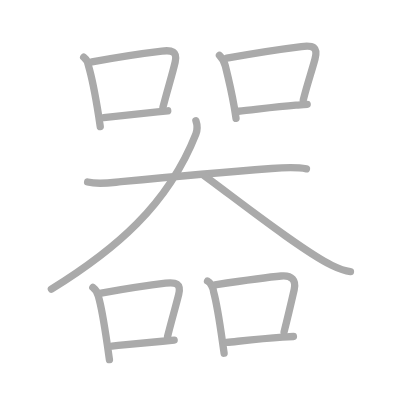
t = 0.00 s
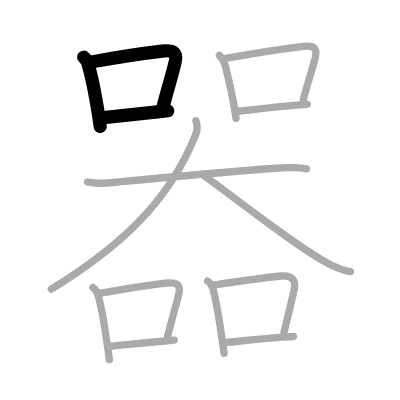
t = 3.00 s
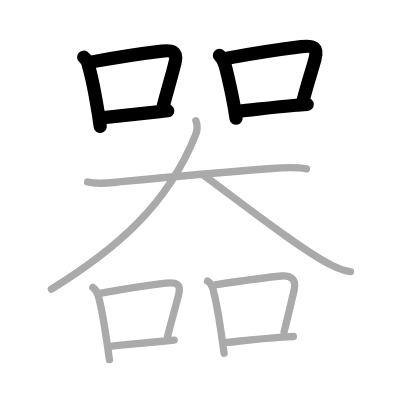
t = 6.00 s
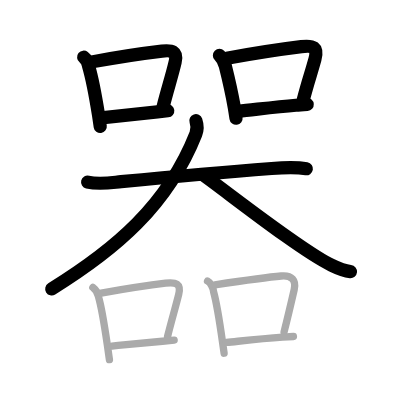
t = 9.00 s
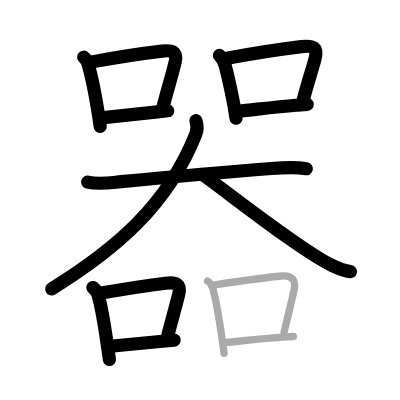
t = 12.00 s
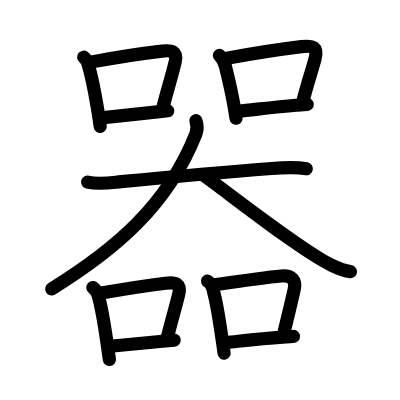
t = 15.00 s

The animated SVG that drew these frames (rendered in a browser with its animation timeline set to each time). Animation: 15 SMIL elements (animate=15); one cycle of 15.00 s.

<?xml version="1.0" standalone="no"?>
<!DOCTYPE svg PUBLIC "-//W3C//DTD SVG 1.1//EN"   "http://www.w3.org/Graphics/SVG/1.1/DTD/svg11.dtd">
<svg width="400px" height="400px"  version="1.1" xmlns="http://www.w3.org/2000/svg">
  <defs>
    <marker id="Triangle" viewBox="0 0 10 10" refX="0" refY="5" markerUnits="strokeWidth" markerWidth="3" style="stroke-opacity:0%;fill:#aaaaaa;" markerHeight="2" orient="auto">
      <path d="M 0 0 L 10 5 L 0 10 z" />
    </marker>
    
    <marker id="Arrow" viewBox="0 0 10 10" refX="5" refY="5" markerUnits="strokeWidth" markerWidth="1.8" style="stroke-opacity:0%;fill:#770000;" markerHeight="2" orient="auto">
      <path d="M 0 4 L 6 4 L 4 1 L 10 5 L 4 9 L 6 6 L 0 6 z" />
        <circle cx="5" cy="5" r="5" />
      </marker>
    
    <marker id="TriangleRed" viewBox="0 0 10 10" refX="0" refY="5" markerUnits="strokeWidth" markerWidth="3" style="stroke-opacity:0%;fill:#CC0000;" markerHeight="2" orient="auto">
      <path d="M 0 0 L 10 5 L 0 10 z" />
    </marker>
    
    <marker id="ArrowRed" viewBox="0 0 10 10" refX="5" refY="5" markerUnits="strokeWidth" markerWidth="1.8" style="stroke-opacity:0%;fill:#CC0000;" markerHeight="2" orient="auto">
      <path d="M 0 4 L 6 4 L 4 1 L 10 5 L 4 9 L 6 6 L 0 6 z" />
        <circle cx="5" cy="5" r="5" />
      </marker>
    
  </defs>
  
  <path style="fill:#ffffff; fill-opacity:100%; fill-rule:evenodd; stroke-width:0;" d="M 0 0 L 400px 0 L 400px 400px L 0 400px L 0 0" />

  <g transform="scale(3.6697247706422 3.6697247706422)">
<path style="fill:none; fill-opacity:0%; fill-rule:evenodd; stroke:#aaaaaa; stroke-opacity:100%; stroke-width: 1.5pt; stroke-linejoin:round; stroke-linecap:round;" d="M22.8 15.59c0.76 0.61 1.2 1.4 1.33 2.37c0.94 3.23 1.96 8.62 2.72 13.4c0.17 1.09 0.33 2.15 0.47 3.14"></path>
<path style="fill:none; fill-opacity:0%; fill-rule:evenodd; stroke:#aaaaaa; stroke-opacity:100%; stroke-width: 1.5pt; stroke-linejoin:round; stroke-linecap:round;" d="M25.06 16.86c7.67-1.42 14.62-2.42 19.07-2.94c2.67-0.31 4.29 0.04 3.6 2.99c-0.85 3.66-2.09 7.45-3.32 12.3"></path>
<path style="fill:none; fill-opacity:0%; fill-rule:evenodd; stroke:#aaaaaa; stroke-opacity:100%; stroke-width: 1.5pt; stroke-linejoin:round; stroke-linecap:round;" d="M28.24 32.06c4.29-0.43 9.05-0.94 14.66-1.56c0.92-0.1 1.85-0.21 2.81-0.31"></path>
<path style="fill:none; fill-opacity:0%; fill-rule:evenodd; stroke:#aaaaaa; stroke-opacity:100%; stroke-width: 1.5pt; stroke-linejoin:round; stroke-linecap:round;" d="M59.8 15.09c0.74 0.74 1.37 1.95 1.61 2.9c0.87 3.49 1.71 7.11 2.41 11.1c0.18 1.03 0.34 2.08 0.5 3.16"></path>
<path style="fill:none; fill-opacity:0%; fill-rule:evenodd; stroke:#aaaaaa; stroke-opacity:100%; stroke-width: 1.5pt; stroke-linejoin:round; stroke-linecap:round;" d="M61.81 15.86c7.04-1.29 15.47-2.56 20.32-3.16c3.18-0.39 4.6 0.09 3.69 3.45c-0.93 3.43-2 6.44-3.17 11.05"></path>
<path style="fill:none; fill-opacity:0%; fill-rule:evenodd; stroke:#aaaaaa; stroke-opacity:100%; stroke-width: 1.5pt; stroke-linejoin:round; stroke-linecap:round;" d="M64.99 30.31c4.24-0.42 9.85-1.16 15.64-1.64c1.02-0.09 2.05-0.16 3.08-0.23"></path>
<path style="fill:none; fill-opacity:0%; fill-rule:evenodd; stroke:#aaaaaa; stroke-opacity:100%; stroke-width: 1.5pt; stroke-linejoin:round; stroke-linecap:round;" d="M23.88 49.61c3.08 0.74 6.03 0.21 9.13-0.1c13-1.26 28.75-2.67 41-3.6c3.18-0.24 6.62-0.42 9.5 0.08"></path>
<path style="fill:none; fill-opacity:0%; fill-rule:evenodd; stroke:#aaaaaa; stroke-opacity:100%; stroke-width: 1.5pt; stroke-linejoin:round; stroke-linecap:round;" d="M53.38 32.88c0.37 1.09 0.49 2.39-0.01 3.64C45.62 56.12 31.25 68.12 14 78.79"></path>
<path style="fill:none; fill-opacity:0%; fill-rule:evenodd; stroke:#aaaaaa; stroke-opacity:100%; stroke-width: 1.5pt; stroke-linejoin:round; stroke-linecap:round;" d="M55.5 47.75c8.37 6.09 26.51 20.45 34.87 24.53c2.84 1.39 3.83 1.59 5.13 1.72"></path>
<path style="fill:none; fill-opacity:0%; fill-rule:evenodd; stroke:#aaaaaa; stroke-opacity:100%; stroke-width: 1.5pt; stroke-linejoin:round; stroke-linecap:round;" d="M25.3 78.34c0.73 0.58 1.41 1.59 1.54 2.51c0.9 3.1 1.72 8.42 2.41 13.17c0.2 1.4 0.39 2.76 0.57 3.99"></path>
<path style="fill:none; fill-opacity:0%; fill-rule:evenodd; stroke:#aaaaaa; stroke-opacity:100%; stroke-width: 1.5pt; stroke-linejoin:round; stroke-linecap:round;" d="M27.56 79.86c6.88-1.2 13.24-2.17 17.56-2.69c2.8-0.34 4.32 0.1 3.56 3.12c-0.84 3.38-1.82 6.65-3.02 11.4"></path>
<path style="fill:none; fill-opacity:0%; fill-rule:evenodd; stroke:#aaaaaa; stroke-opacity:100%; stroke-width: 1.5pt; stroke-linejoin:round; stroke-linecap:round;" d="M30.49 94.31c4.23-0.42 8.21-0.8 13.78-1.32c1.01-0.09 2.07-0.19 3.19-0.3"></path>
<path style="fill:none; fill-opacity:0%; fill-rule:evenodd; stroke:#aaaaaa; stroke-opacity:100%; stroke-width: 1.5pt; stroke-linejoin:round; stroke-linecap:round;" d="M56.55 76.59c0.82 0.41 1.54 1.81 1.65 2.89c0.94 3.41 1.78 9.07 2.46 13.89c0.14 1.01 0.28 1.97 0.41 2.88"></path>
<path style="fill:none; fill-opacity:0%; fill-rule:evenodd; stroke:#aaaaaa; stroke-opacity:100%; stroke-width: 1.5pt; stroke-linejoin:round; stroke-linecap:round;" d="M58.56 77.61c7.59-1.12 14.01-2.04 18.07-2.4c2.95-0.26 4.12 1.16 3.54 3.7c-0.78 3.39-1.57 6.83-2.76 11.54"></path>
<path style="fill:none; fill-opacity:0%; fill-rule:evenodd; stroke:#aaaaaa; stroke-opacity:100%; stroke-width: 1.5pt; stroke-linejoin:round; stroke-linecap:round;" d="M61.74 93.31c4.31-0.43 9.2-1 15.26-1.43c0.96-0.07 1.94-0.13 2.96-0.19"></path>

<path style="fill:none; fill-opacity:0%; fill-rule:evenodd; stroke:#000000; stroke-opacity:100%; stroke-width: 2.7pt; stroke-linejoin:round; stroke-linecap:round;" d="M22.8 15.59c0.76 0.61 1.2 1.4 1.33 2.37c0.94 3.23 1.96 8.62 2.72 13.4c0.17 1.09 0.33 2.15 0.47 3.14" pathLength="100" stroke-dashoffset="100" stroke-dasharray="100 105"><animate id="dashAnim1" attributeName="stroke-dashoffset" from="100" to="0" dur="1s" calcMode="linear" fill="freeze"/></path>
<path style="fill:none; fill-opacity:0%; fill-rule:evenodd; stroke:#000000; stroke-opacity:100%; stroke-width: 2.7pt; stroke-linejoin:round; stroke-linecap:round;" d="M25.06 16.86c7.67-1.42 14.62-2.42 19.07-2.94c2.67-0.31 4.29 0.04 3.6 2.99c-0.85 3.66-2.09 7.45-3.32 12.3" pathLength="100" stroke-dashoffset="100" stroke-dasharray="100 105"><animate id="dashAnim2" attributeName="stroke-dashoffset" from="100" to="0" dur="1s" calcMode="linear" begin="dashAnim1.end" fill="freeze"/></path>
<path style="fill:none; fill-opacity:0%; fill-rule:evenodd; stroke:#000000; stroke-opacity:100%; stroke-width: 2.7pt; stroke-linejoin:round; stroke-linecap:round;" d="M28.24 32.06c4.29-0.43 9.05-0.94 14.66-1.56c0.92-0.1 1.85-0.21 2.81-0.31" pathLength="100" stroke-dashoffset="100" stroke-dasharray="100 105"><animate id="dashAnim3" attributeName="stroke-dashoffset" from="100" to="0" dur="1s" calcMode="linear" begin="dashAnim2.end" fill="freeze"/></path>
<path style="fill:none; fill-opacity:0%; fill-rule:evenodd; stroke:#000000; stroke-opacity:100%; stroke-width: 2.7pt; stroke-linejoin:round; stroke-linecap:round;" d="M59.8 15.09c0.74 0.74 1.37 1.95 1.61 2.9c0.87 3.49 1.71 7.11 2.41 11.1c0.18 1.03 0.34 2.08 0.5 3.16" pathLength="100" stroke-dashoffset="100" stroke-dasharray="100 105"><animate id="dashAnim4" attributeName="stroke-dashoffset" from="100" to="0" dur="1s" calcMode="linear" begin="dashAnim3.end" fill="freeze"/></path>
<path style="fill:none; fill-opacity:0%; fill-rule:evenodd; stroke:#000000; stroke-opacity:100%; stroke-width: 2.7pt; stroke-linejoin:round; stroke-linecap:round;" d="M61.81 15.86c7.04-1.29 15.47-2.56 20.32-3.16c3.18-0.39 4.6 0.09 3.69 3.45c-0.93 3.43-2 6.44-3.17 11.05" pathLength="100" stroke-dashoffset="100" stroke-dasharray="100 105"><animate id="dashAnim5" attributeName="stroke-dashoffset" from="100" to="0" dur="1s" calcMode="linear" begin="dashAnim4.end" fill="freeze"/></path>
<path style="fill:none; fill-opacity:0%; fill-rule:evenodd; stroke:#000000; stroke-opacity:100%; stroke-width: 2.7pt; stroke-linejoin:round; stroke-linecap:round;" d="M64.99 30.31c4.24-0.42 9.85-1.16 15.64-1.64c1.02-0.09 2.05-0.16 3.08-0.23" pathLength="100" stroke-dashoffset="100" stroke-dasharray="100 105"><animate id="dashAnim6" attributeName="stroke-dashoffset" from="100" to="0" dur="1s" calcMode="linear" begin="dashAnim5.end" fill="freeze"/></path>
<path style="fill:none; fill-opacity:0%; fill-rule:evenodd; stroke:#000000; stroke-opacity:100%; stroke-width: 2.7pt; stroke-linejoin:round; stroke-linecap:round;" d="M23.88 49.61c3.08 0.74 6.03 0.21 9.13-0.1c13-1.26 28.75-2.67 41-3.6c3.18-0.24 6.62-0.42 9.5 0.08" pathLength="100" stroke-dashoffset="100" stroke-dasharray="100 105"><animate id="dashAnim7" attributeName="stroke-dashoffset" from="100" to="0" dur="1s" calcMode="linear" begin="dashAnim6.end" fill="freeze"/></path>
<path style="fill:none; fill-opacity:0%; fill-rule:evenodd; stroke:#000000; stroke-opacity:100%; stroke-width: 2.7pt; stroke-linejoin:round; stroke-linecap:round;" d="M53.38 32.88c0.37 1.09 0.49 2.39-0.01 3.64C45.62 56.12 31.25 68.12 14 78.79" pathLength="100" stroke-dashoffset="100" stroke-dasharray="100 105"><animate id="dashAnim8" attributeName="stroke-dashoffset" from="100" to="0" dur="1s" calcMode="linear" begin="dashAnim7.end" fill="freeze"/></path>
<path style="fill:none; fill-opacity:0%; fill-rule:evenodd; stroke:#000000; stroke-opacity:100%; stroke-width: 2.7pt; stroke-linejoin:round; stroke-linecap:round;" d="M55.5 47.75c8.37 6.09 26.51 20.45 34.87 24.53c2.84 1.39 3.83 1.59 5.13 1.72" pathLength="100" stroke-dashoffset="100" stroke-dasharray="100 105"><animate id="dashAnim9" attributeName="stroke-dashoffset" from="100" to="0" dur="1s" calcMode="linear" begin="dashAnim8.end" fill="freeze"/></path>
<path style="fill:none; fill-opacity:0%; fill-rule:evenodd; stroke:#000000; stroke-opacity:100%; stroke-width: 2.7pt; stroke-linejoin:round; stroke-linecap:round;" d="M25.3 78.34c0.73 0.58 1.41 1.59 1.54 2.51c0.9 3.1 1.72 8.42 2.41 13.17c0.2 1.4 0.39 2.76 0.57 3.99" pathLength="100" stroke-dashoffset="100" stroke-dasharray="100 105"><animate id="dashAnim10" attributeName="stroke-dashoffset" from="100" to="0" dur="1s" calcMode="linear" begin="dashAnim9.end" fill="freeze"/></path>
<path style="fill:none; fill-opacity:0%; fill-rule:evenodd; stroke:#000000; stroke-opacity:100%; stroke-width: 2.7pt; stroke-linejoin:round; stroke-linecap:round;" d="M27.56 79.86c6.88-1.2 13.24-2.17 17.56-2.69c2.8-0.34 4.32 0.1 3.56 3.12c-0.84 3.38-1.82 6.65-3.02 11.4" pathLength="100" stroke-dashoffset="100" stroke-dasharray="100 105"><animate id="dashAnim11" attributeName="stroke-dashoffset" from="100" to="0" dur="1s" calcMode="linear" begin="dashAnim10.end" fill="freeze"/></path>
<path style="fill:none; fill-opacity:0%; fill-rule:evenodd; stroke:#000000; stroke-opacity:100%; stroke-width: 2.7pt; stroke-linejoin:round; stroke-linecap:round;" d="M30.49 94.31c4.23-0.42 8.21-0.8 13.78-1.32c1.01-0.09 2.07-0.19 3.19-0.3" pathLength="100" stroke-dashoffset="100" stroke-dasharray="100 105"><animate id="dashAnim12" attributeName="stroke-dashoffset" from="100" to="0" dur="1s" calcMode="linear" begin="dashAnim11.end" fill="freeze"/></path>
<path style="fill:none; fill-opacity:0%; fill-rule:evenodd; stroke:#000000; stroke-opacity:100%; stroke-width: 2.7pt; stroke-linejoin:round; stroke-linecap:round;" d="M56.55 76.59c0.82 0.41 1.54 1.81 1.65 2.89c0.94 3.41 1.78 9.07 2.46 13.89c0.14 1.01 0.28 1.97 0.41 2.88" pathLength="100" stroke-dashoffset="100" stroke-dasharray="100 105"><animate id="dashAnim13" attributeName="stroke-dashoffset" from="100" to="0" dur="1s" calcMode="linear" begin="dashAnim12.end" fill="freeze"/></path>
<path style="fill:none; fill-opacity:0%; fill-rule:evenodd; stroke:#000000; stroke-opacity:100%; stroke-width: 2.7pt; stroke-linejoin:round; stroke-linecap:round;" d="M58.56 77.61c7.59-1.12 14.01-2.04 18.07-2.4c2.95-0.26 4.12 1.16 3.54 3.7c-0.78 3.39-1.57 6.83-2.76 11.54" pathLength="100" stroke-dashoffset="100" stroke-dasharray="100 105"><animate id="dashAnim14" attributeName="stroke-dashoffset" from="100" to="0" dur="1s" calcMode="linear" begin="dashAnim13.end" fill="freeze"/></path>
<path style="fill:none; fill-opacity:0%; fill-rule:evenodd; stroke:#000000; stroke-opacity:100%; stroke-width: 2.7pt; stroke-linejoin:round; stroke-linecap:round;" d="M61.74 93.31c4.31-0.43 9.2-1 15.26-1.43c0.96-0.07 1.94-0.13 2.96-0.19" pathLength="100" stroke-dashoffset="100" stroke-dasharray="100 105"><animate id="dashAnim15" attributeName="stroke-dashoffset" from="100" to="0" dur="1s" calcMode="linear" begin="dashAnim14.end" fill="freeze"/></path>

</g>

</svg>  
          
